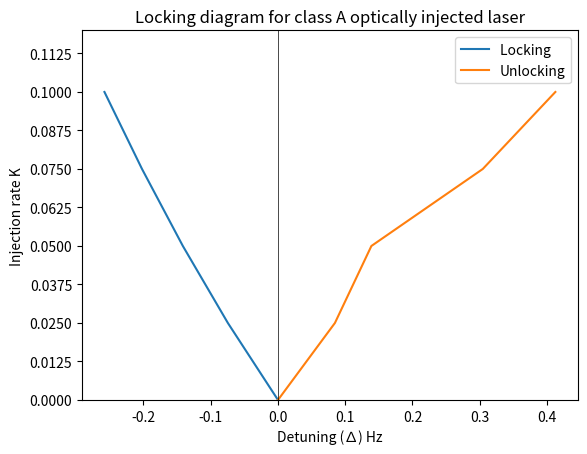

Python code for this plot:
# -*- coding: utf-8 -*-
"""
Created on Thu Apr  4 21:53:29 2024

[redacted]
"""

#Class A locking and unlocking
import matplotlib.pyplot as plt

def plot_graph(x1, y1, x2, y2):
    plt.plot(x1, y1, label='Locking ')
    plt.plot(x2, y2, label='Unlocking')
    plt.xlabel('Detuning (∆) Hz')
    plt.ylabel('Injection rate K')
    plt.title('Locking diagram for class A optically injected laser')
    
    plt.legend()
    plt.axvline(0, color='black', linewidth=0.5)  # Adding vertical line at x=0
    plt.ylim(0, 0.12)
    plt.yticks([0, 0.0125, 0.025, 0.0375, 0.05, 0.0625, 0.075, 0.0875, 0.1, 0.1125])
    plt.grid(False)  # Turning off grid
    plt.show()
   


x_values1 = [0, -0.07452, -0.141467,-0.202175 ,-0.258023 ]
y_values1 = [0, 0.025, 0.05, 0.075, 0.1]

x_values2 = [0, 0.084667, 0.138892, 0.304512, 0.412421]
y_values2 = [0, 0.025, 0.05, 0.075, 0.1,]

plot_graph(x_values1, y_values1, x_values2, y_values2)

